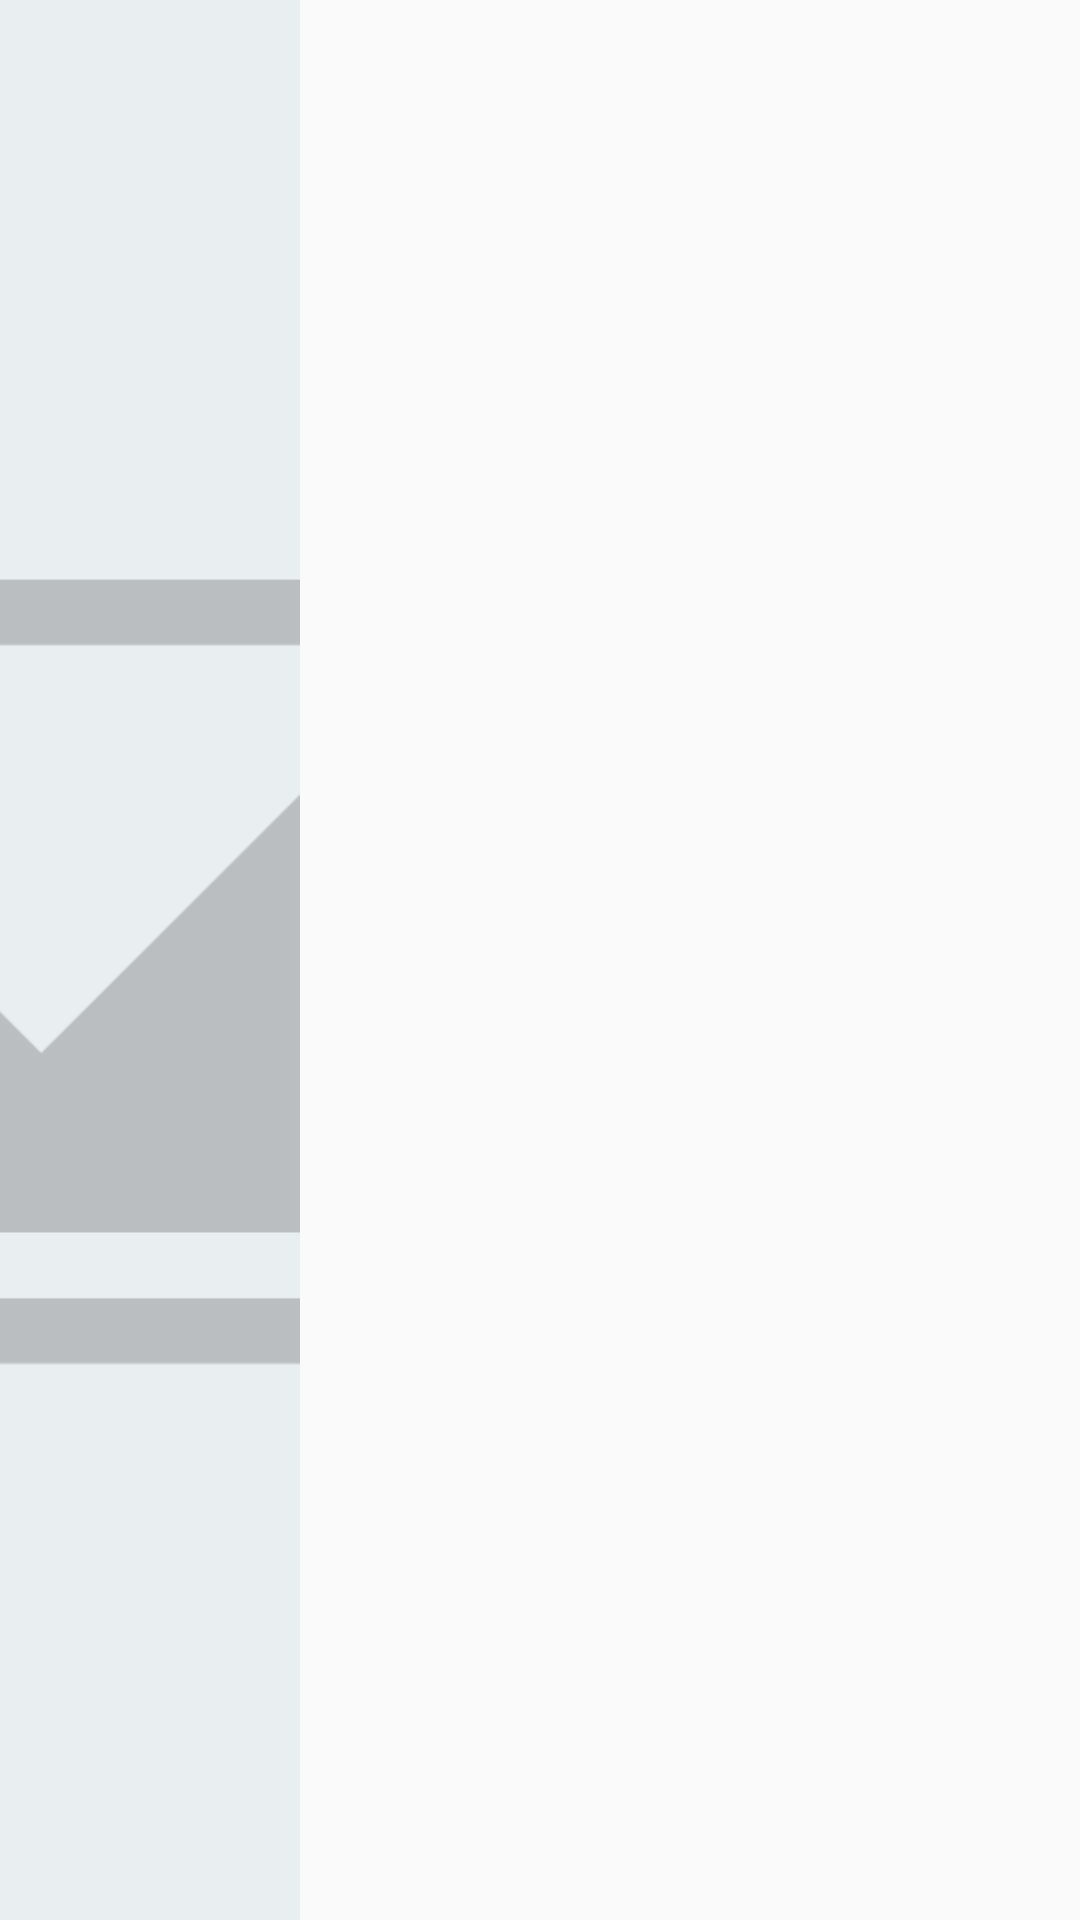

This screen was rendered from an Android layout file. Write that file and the resources it references.
<!-- AndroidManifest.xml: application theme AppTheme -->
<!-- res/layout/rv_news_item.xml -->
<?xml version="1.0" encoding="utf-8"?>
<androidx.constraintlayout.widget.ConstraintLayout xmlns:android="http://schemas.android.com/apk/res/android"
    xmlns:app="http://schemas.android.com/apk/res-auto"
    xmlns:tools="http://schemas.android.com/tools"
    android:layout_width="match_parent"
    android:layout_height="wrap_content"
    android:layout_marginTop="4dp"
    android:layout_marginBottom="4dp">

    <ImageView
        android:id="@+id/iv_news"
        android:layout_width="100dp"
        android:layout_height="0dp"
        android:scaleType="centerCrop"
        android:src="@drawable/place_holder"
        app:layout_constraintBottom_toBottomOf="parent"
        app:layout_constraintStart_toStartOf="parent"
        app:layout_constraintTop_toTopOf="parent"
        android:contentDescription="@string/image" />

    <TextView
        android:id="@+id/tv_news_title"
        android:layout_width="0dp"
        android:textSize="12sp"
        android:layout_height="wrap_content"
        android:padding="4dp"
        android:textAppearance="@style/TextAppearance.AppCompat.Large"
        app:layout_constraintEnd_toEndOf="parent"
        android:textStyle="bold"
        app:layout_constraintStart_toEndOf="@id/iv_news"
        app:layout_constraintTop_toTopOf="parent"
        tools:text="Title 1" />

    <TextView
        android:id="@+id/tv_news_content"
        android:layout_width="0dp"
        android:layout_height="wrap_content"
        android:paddingStart="4dp"
        android:paddingEnd="4dp"
        android:textSize="12sp"
        android:textColor="@color/black"
        app:layout_constraintEnd_toEndOf="parent"
        app:layout_constraintStart_toEndOf="@id/iv_news"
        app:layout_constraintTop_toBottomOf="@id/tv_news_title"
        tools:text="Yangi mahsulot qo'shildi." />

    <TextView
        android:layout_width="wrap_content"
        android:layout_height="wrap_content"
        android:padding="4dp"
        android:textSize="12sp"
        tools:text="24.03.2020"
        android:id="@+id/tv_news_date"
        app:layout_constraintTop_toBottomOf="@id/tv_news_content"
        app:layout_constraintEnd_toEndOf="parent" />

</androidx.constraintlayout.widget.ConstraintLayout>
<!-- resources referenced by this layout -->
<resources>
  <color name="black">#000</color>
  <!-- drawable place_holder: png bitmap (drawable, 41570 bytes) -->
  <string name="image">Image</string>
  <style name="AppTheme" parent="Theme.AppCompat.Light.DarkActionBar">
          
          <item name="colorPrimary">@color/colorPrimary</item>
          <item name="colorPrimaryDark">@color/colorPrimaryDark</item>
          <item name="colorAccent">@color/colorAccent</item>
          <item name="fontFamily">@font/poppins_regular</item>
      </style>
  <color name="colorPrimary">#6200EE</color>
  <color name="colorPrimaryDark">#3700B3</color>
  <color name="colorAccent">#03DAC5</color>
</resources>
